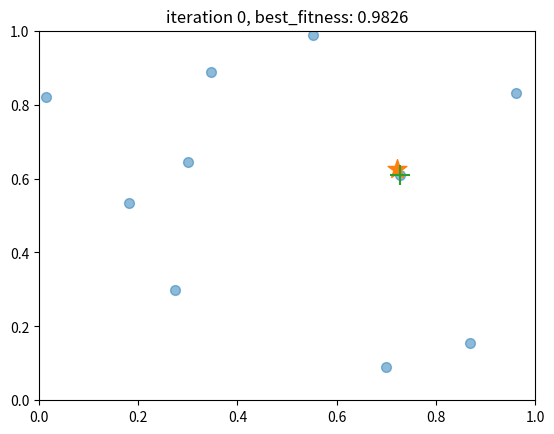

The matplotlib source for this figure:
import numpy as np
import matplotlib.pyplot as plt

chromosome_num = 10
gene_num = 2
population_shape = (chromosome_num, gene_num)

test_goal = np.random.rand(gene_num)

iteration = 0
iteration_num = 100
mutation_rate = 0.3
crossover_rate = 0.3
selection_ratio = 0.3

selection_num = int(chromosome_num*selection_ratio)
copy_num = chromosome_num - selection_num

best_goal = None
best_fitness = 0.0

# First time we generate population using Uniform Distribution
population = np.random.rand(*population_shape)

while True:
    # Calculate fitness
    fitness_list = []
    for chromosome in population:
        fitness = 1.0 / (1.0 + np.linalg.norm(chromosome - test_goal))
        fitness_list.append(fitness)

    # Get best goal
    max_idx = np.argmax(fitness_list)
    max_chromosome = population[max_idx]

    if fitness_list[max_idx] > best_fitness:
        best_fitness = fitness_list[max_idx]
        best_goal = np.copy(max_chromosome)
        print(best_goal)

    # Plot
    plt.scatter(population[:, 0], population[:, 1], s=50, alpha=0.5)
    plt.scatter(*test_goal, s=200, marker="*", alpha=1.0)
    plt.scatter(*best_goal, s=200, marker="+", alpha=1.0)

    plt.ylim(0, 1)
    plt.xlim(0, 1)

    plt.title("iteration %s, best_fitness: %.4f" % (iteration, best_fitness))
    plt.pause(0.5)
    plt.draw()

    # Genetic Algorithm

    # Selection
    sorted_idx = np.argsort(fitness_list)
    selected_pop = population[sorted_idx][-selection_num:]
    copy_idx = np.random.choice(selected_pop.shape[0], copy_num)
    copy_pop = selected_pop[copy_idx]
    population = np.concatenate((selected_pop, copy_pop))

    # Crossover
    for i, chromosome in enumerate(population):
        if np.random.rand(1) <= mutation_rate:
            parent_idx = np.random.randint(population.shape[0] - 1)
            if parent_idx >= i:
                parent_idx += 1
            rand_index = np.random.choice(chromosome.shape[0], 1)
            # Swap
            buff_gene = population[parent_idx][rand_index]
            population[parent_idx][rand_index] = population[i][rand_index]
            population[i][rand_index] = buff_gene

    # Mutation
    for i, p in enumerate(population):
        if np.random.rand(1) <= mutation_rate:
            rand_index = np.random.randint(p.shape[0])
            population[i][rand_index] = np.random.rand(1)

    # We assume converged when centroid no more updated that same as k-means.
    if best_fitness > 0.8:
        break
    plt.clf()
    iteration += 1

plt.show()
